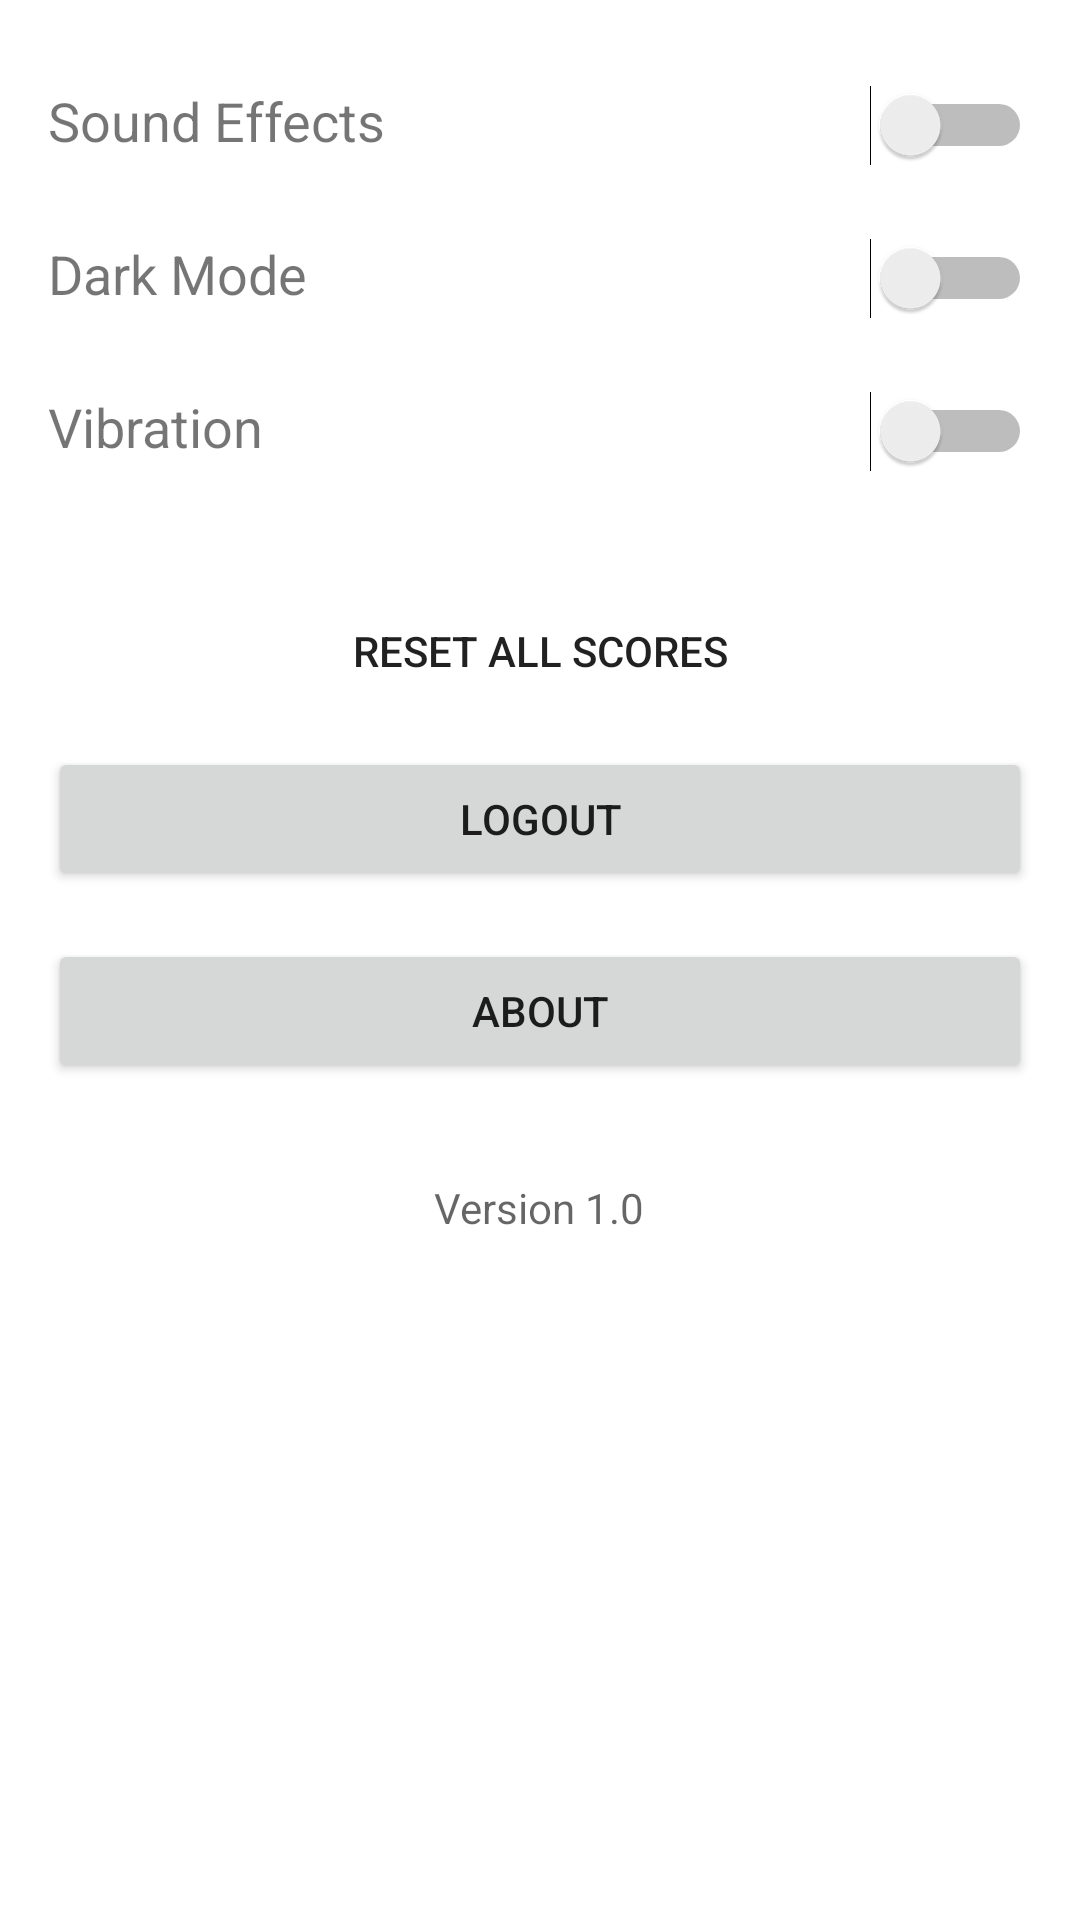

This screen was rendered from an Android layout file. Write that file and the resources it references.
<!-- AndroidManifest.xml: application theme AppTheme -->
<!-- res/layout/activity_settings.xml -->
<?xml version="1.0" encoding="utf-8"?>
<ScrollView xmlns:android="http://schemas.android.com/apk/res/android"
    android:layout_width="match_parent"
    android:layout_height="match_parent"
    android:padding="16dp">

    <LinearLayout
        android:layout_width="match_parent"
        android:layout_height="wrap_content"
        android:orientation="vertical">

        
        <LinearLayout
            android:layout_width="match_parent"
            android:layout_height="wrap_content"
            android:orientation="horizontal"
            android:paddingVertical="12dp">

            <TextView
                android:layout_width="0dp"
                android:layout_height="wrap_content"
                android:layout_weight="1"
                android:text="Sound Effects"
                android:textSize="18sp"/>

            <Switch
                android:id="@+id/sound_switch"
                android:layout_width="wrap_content"
                android:layout_height="wrap_content"/>
        </LinearLayout>

        
        <LinearLayout
            android:layout_width="match_parent"
            android:layout_height="wrap_content"
            android:orientation="horizontal"
            android:paddingVertical="12dp">

            <TextView
                android:layout_width="0dp"
                android:layout_height="wrap_content"
                android:layout_weight="1"
                android:text="Dark Mode"
                android:textSize="18sp"/>

            <Switch
                android:id="@+id/dark_mode_switch"
                android:layout_width="wrap_content"
                android:layout_height="wrap_content"/>
        </LinearLayout>

        
        <LinearLayout
            android:layout_width="match_parent"
            android:layout_height="wrap_content"
            android:orientation="horizontal"
            android:paddingVertical="12dp">

            <TextView
                android:layout_width="0dp"
                android:layout_height="wrap_content"
                android:layout_weight="1"
                android:text="Vibration"
                android:textSize="18sp"/>

            <Switch
                android:id="@+id/vibration_switch"
                android:layout_width="wrap_content"
                android:layout_height="wrap_content"/>
        </LinearLayout>

        
        <Button
            android:id="@+id/reset_scores_button"
            android:layout_width="match_parent"
            android:layout_height="wrap_content"
            android:text="Reset All Scores"
            android:layout_marginTop="24dp"
            style="@style/Widget.AppCompat.Button.Borderless"/>

        
        <Button
            android:id="@+id/logout_button"
            android:layout_width="match_parent"
            android:layout_height="wrap_content"
            android:text="Logout"
            android:layout_marginTop="8dp"
            android:textColor="@color/red"/>
        <Button
            android:id="@+id/about_button"
            android:layout_width="match_parent"
            android:layout_height="wrap_content"
            android:text="About"
            android:layout_marginTop="16dp"/>

        
        <TextView
            android:layout_width="wrap_content"
            android:layout_height="wrap_content"
            android:text="Version 1.0"
            android:layout_gravity="center_horizontal"
            android:layout_marginTop="32dp"
            android:textColor="?android:attr/textColorSecondary"/>
    </LinearLayout>
</ScrollView>
<!-- resources referenced by this layout -->
<resources>
  <style name="AppTheme" parent="Theme.MaterialComponents.DayNight.DarkActionBar">
          
          <item name="colorPrimary">@color/colorPrimary</item>
          <item name="colorPrimaryDark">@color/colorPrimaryDark</item>
          <item name="colorAccent">@color/colorAccent</item>
          <item name="android:statusBarColor">?attr/colorPrimaryDark</item>
      </style>
  <!-- not gathered from this repository: default colours our renderer supplied (Android Studio template values) -->
  <color name="colorPrimary">#FF6200EE</color>
  <color name="colorPrimaryDark">#FF3700B3</color>
  <color name="colorAccent">#FF03DAC5</color>
</resources>
